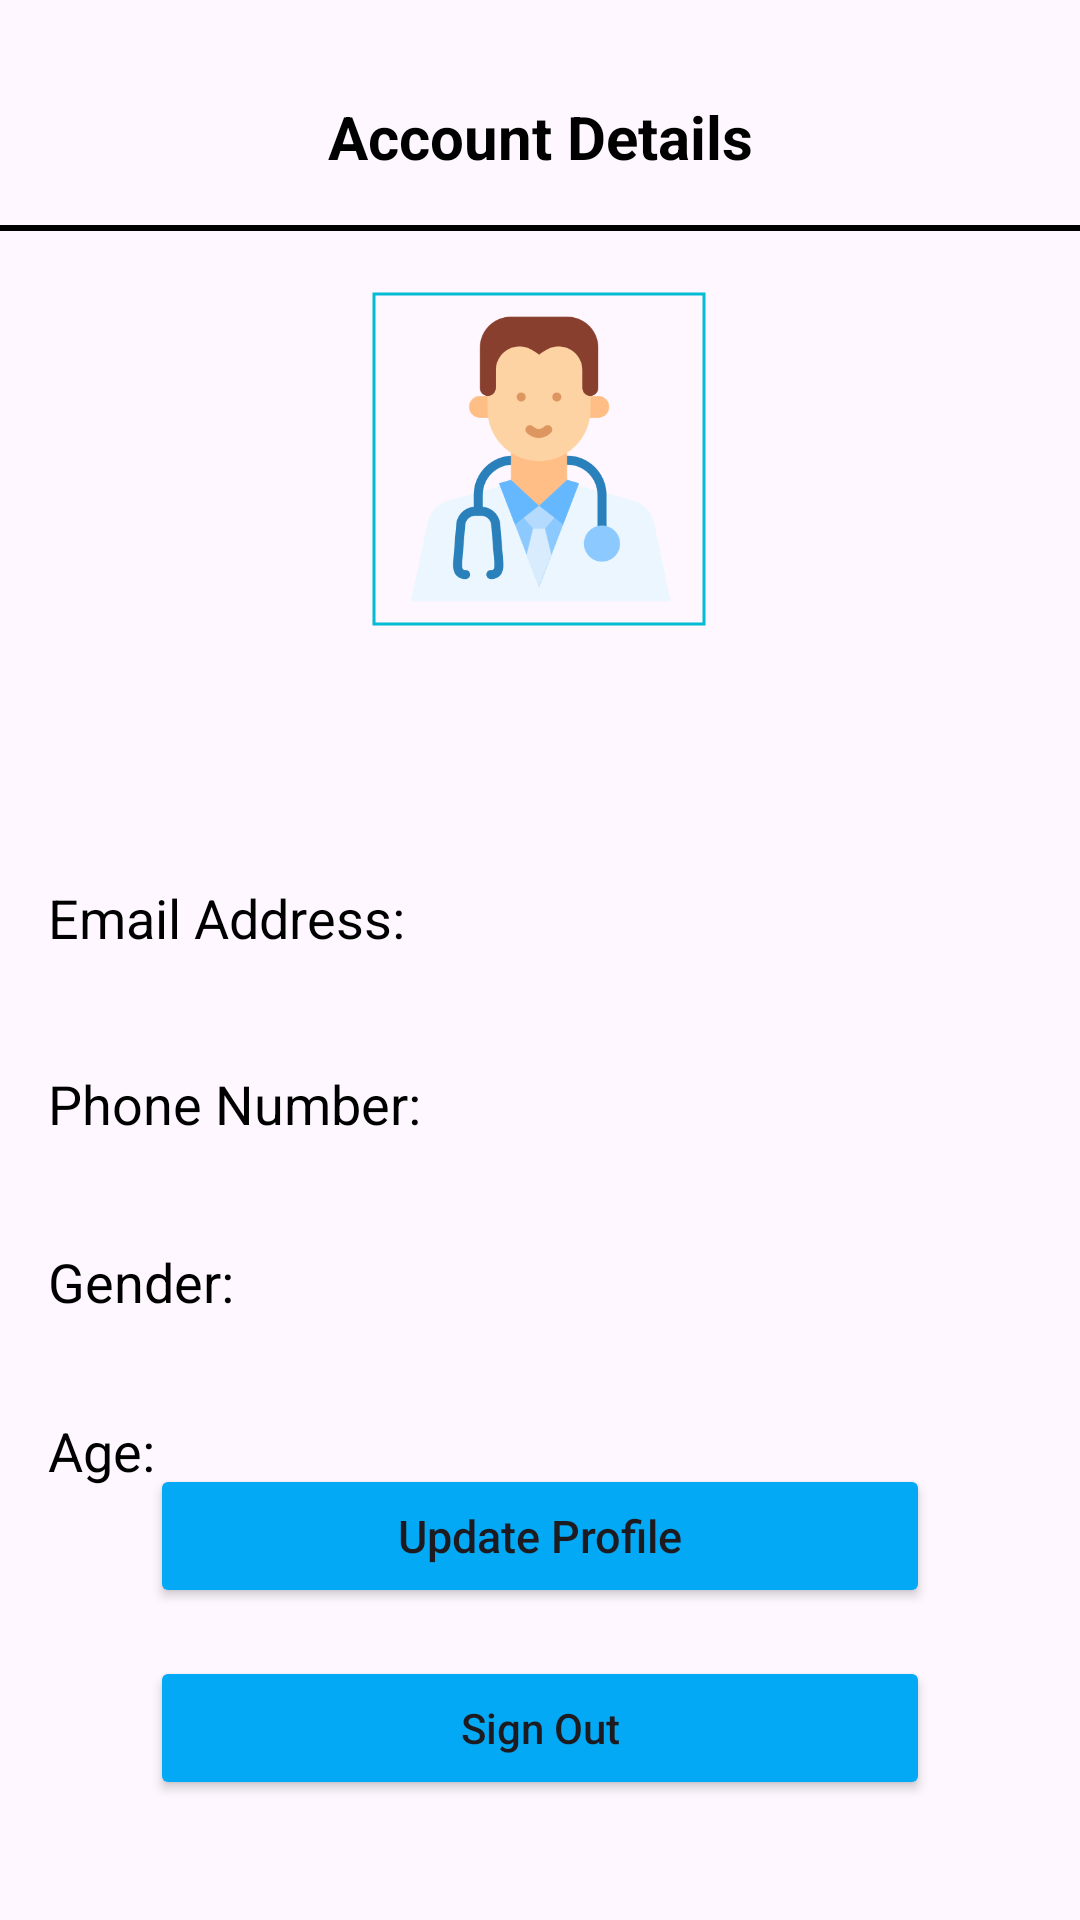

Produce the Android XML layout that renders to this screen, including the resource entries it uses.
<!-- AndroidManifest.xml: application theme Theme.ApnaHospital -->
<!-- res/layout/fragment_patient_account.xml -->
<?xml version="1.0" encoding="utf-8"?>
<androidx.constraintlayout.widget.ConstraintLayout xmlns:android="http://schemas.android.com/apk/res/android"
    xmlns:app="http://schemas.android.com/apk/res-auto"
    xmlns:tools="http://schemas.android.com/tools"
    android:layout_width="match_parent"
    android:layout_height="match_parent"
    tools:context=".ui.patient.PatientAccountFragment">

    <androidx.appcompat.widget.AppCompatTextView
        android:id="@+id/patientProfileTV"
        android:layout_width="wrap_content"
        android:layout_height="wrap_content"
        android:layout_marginTop="@dimen/margin32"
        android:text="@string/account_details"
        android:textColor="@color/black"
        android:textSize="@dimen/textSize20"
        android:textStyle="bold"
        app:layout_constraintEnd_toEndOf="parent"
        app:layout_constraintStart_toStartOf="parent"
        app:layout_constraintTop_toTopOf="parent" />

    <View
        android:id="@+id/view"
        android:layout_width="match_parent"
        android:layout_height="@dimen/height2"
        android:layout_marginTop="@dimen/margin16"
        android:background="@color/black"
        app:layout_constraintEnd_toEndOf="parent"
        app:layout_constraintStart_toStartOf="parent"
        app:layout_constraintTop_toBottomOf="@+id/patientProfileTV" />

    <com.google.android.material.imageview.ShapeableImageView
        android:id="@+id/patientIV"
        android:layout_width="@dimen/width120"
        android:layout_height="@dimen/height120"
        android:layout_marginTop="@dimen/margin16"
        android:padding="@dimen/padding5"
        android:scaleType="fitCenter"
        app:layout_constraintEnd_toEndOf="parent"
        app:layout_constraintHorizontal_bias="0.498"
        app:layout_constraintStart_toStartOf="parent"
        app:layout_constraintTop_toBottomOf="@+id/view"
        app:shapeAppearanceOverlay="@style/circular"
        app:srcCompat="@drawable/doctor"
        app:strokeColor="@color/Sky_Blue"
        app:strokeWidth="1dp" />

    <androidx.appcompat.widget.AppCompatTextView
        android:id="@+id/patientNameTV"
        android:layout_width="match_parent"
        android:layout_height="@dimen/height30"
        android:layout_marginTop="@dimen/margin16"
        android:gravity="center"
        android:padding="@dimen/padding2"
        android:textColor="#13042E"
        android:textSize="@dimen/textSize15"
        android:textStyle="bold"
        app:layout_constraintEnd_toEndOf="@+id/patientIV"
        app:layout_constraintStart_toStartOf="@+id/patientIV"
        app:layout_constraintTop_toBottomOf="@+id/patientIV"
        tools:text="@string/full_name" />

    <androidx.appcompat.widget.AppCompatTextView
        android:id="@+id/patientEmailTV"
        android:layout_width="wrap_content"
        android:layout_height="@dimen/height30"
        android:layout_marginStart="@dimen/margin16"
        android:layout_marginTop="@dimen/margin32"
        android:gravity="center"
        android:text="@string/email_address"
        android:textColor="@color/black"
        android:textSize="@dimen/textSize18"
        app:layout_constraintStart_toStartOf="parent"
        app:layout_constraintTop_toBottomOf="@+id/patientNameTV" />

    <androidx.appcompat.widget.AppCompatTextView
        android:id="@+id/patientAccountEmailTV"
        android:layout_width="wrap_content"
        android:layout_height="@dimen/height30"
        android:layout_marginStart="@dimen/margin50"
        android:gravity="center"
        android:inputType="textEmailAddress"
        android:textSize="@dimen/textSize15"
        app:layout_constraintStart_toEndOf="@+id/patientEmailTV"
        app:layout_constraintTop_toTopOf="@+id/patientEmailTV"
        tools:text="EMAIL ADDRESS" />

    <androidx.appcompat.widget.AppCompatTextView
        android:id="@+id/patientPhoneTV"
        android:layout_width="wrap_content"
        android:layout_height="@dimen/height30"
        android:layout_marginTop="@dimen/margin32"
        android:gravity="center|center_horizontal"
        android:text="@string/phone_number"
        android:textColor="@color/black"
        android:textSize="@dimen/textSize18"
        app:layout_constraintStart_toStartOf="@+id/patientEmailTV"
        app:layout_constraintTop_toBottomOf="@+id/patientEmailTV" />

    <androidx.appcompat.widget.AppCompatTextView
        android:id="@+id/patientAccountPhoneTV"
        android:layout_width="wrap_content"
        android:layout_height="@dimen/height30"
        android:gravity="center|center_horizontal"
        android:inputType="phone"
        android:textSize="@dimen/textSize15"
        app:layout_constraintStart_toStartOf="@+id/patientAccountEmailTV"
        app:layout_constraintTop_toTopOf="@+id/patientPhoneTV"
        tools:text="PHONE NUMBER" />

    <androidx.appcompat.widget.AppCompatTextView
        android:id="@+id/patientGenderTV"
        android:layout_width="wrap_content"
        android:layout_height="wrap_content"
        android:layout_marginTop="@dimen/margin32"
        android:gravity="center|center_horizontal"
        android:text="@string/gender"
        android:textColor="@color/black"
        android:textSize="@dimen/textSize18"
        app:layout_constraintStart_toStartOf="@+id/patientPhoneTV"
        app:layout_constraintTop_toBottomOf="@+id/patientPhoneTV" />

    <androidx.appcompat.widget.AppCompatTextView
        android:id="@+id/patientAccountGenderTV"
        android:layout_width="wrap_content"
        android:layout_height="@dimen/height30"
        android:gravity="center|center_horizontal"
        android:textSize="@dimen/textSize15"
        app:layout_constraintStart_toStartOf="@+id/patientAccountPhoneTV"
        app:layout_constraintTop_toTopOf="@+id/patientGenderTV"
        tools:text="Male" />

    <androidx.appcompat.widget.AppCompatTextView
        android:id="@+id/patientAgeTV"
        android:layout_width="wrap_content"
        android:layout_height="wrap_content"
        android:layout_marginTop="@dimen/margin32"
        android:gravity="center|center_horizontal"
        android:text="@string/age"
        android:textColor="@color/black"
        android:textSize="@dimen/textSize18"
        app:layout_constraintStart_toStartOf="@+id/patientGenderTV"
        app:layout_constraintTop_toBottomOf="@+id/patientGenderTV" />

    <androidx.appcompat.widget.AppCompatTextView
        android:id="@+id/patientAccountAgeTV"
        android:layout_width="wrap_content"
        android:layout_height="@dimen/height30"
        android:gravity="center|center_horizontal"
        android:textSize="@dimen/textSize15"
        app:layout_constraintStart_toStartOf="@+id/patientAccountGenderTV"
        app:layout_constraintTop_toTopOf="@+id/patientAgeTV"
        tools:text="Age" />

    <androidx.appcompat.widget.AppCompatButton
        android:id="@+id/patientUpdateB"
        android:layout_width="match_parent"
        android:layout_height="wrap_content"
        android:layout_marginBottom="@dimen/margin16"
        android:layout_marginHorizontal="@dimen/margin50"
        android:backgroundTint="@color/button_color"
        android:text="@string/update_profile"
        android:textAllCaps="false"
        android:textSize="@dimen/textSize15"
        app:layout_constraintBottom_toTopOf="@+id/patientSignoutB"
        app:layout_constraintEnd_toEndOf="parent"
        app:layout_constraintStart_toStartOf="parent" />

    <androidx.appcompat.widget.AppCompatButton
        android:id="@+id/patientSignoutB"
        android:layout_width="match_parent"
        android:layout_height="wrap_content"
        android:text="@string/sign_out"
        android:layout_marginBottom="@dimen/margin40"
        android:layout_marginHorizontal="@dimen/margin50"
        android:backgroundTint="@color/button_color"
        android:textAllCaps="false"
        app:layout_constraintBottom_toBottomOf="parent"
        app:layout_constraintEnd_toEndOf="@+id/patientUpdateB"
        app:layout_constraintStart_toStartOf="@+id/patientUpdateB" />

    <ProgressBar
        android:id="@+id/patientProgressBar"
        android:layout_width="wrap_content"
        android:layout_height="wrap_content"
        android:visibility="gone"
        app:layout_constraintBottom_toBottomOf="parent"
        app:layout_constraintEnd_toEndOf="parent"
        app:layout_constraintStart_toStartOf="parent"
        app:layout_constraintTop_toTopOf="parent" />

</androidx.constraintlayout.widget.ConstraintLayout>
<!-- resources referenced by this layout -->
<resources>
  <color name="Sky_Blue">#00BCD4</color>
  <color name="black">#FF000000</color>
  <color name="button_color">#03A9F4</color>
  <dimen name="height120">120dp</dimen>
  <dimen name="height2">2dp</dimen>
  <dimen name="height30">30dp</dimen>
  <dimen name="margin16">16dp</dimen>
  <dimen name="margin32">32dp</dimen>
  <dimen name="margin40">40dp</dimen>
  <dimen name="margin50">50dp</dimen>
  <dimen name="padding2">2dp</dimen>
  <dimen name="padding5">5dp</dimen>
  <dimen name="textSize15">15sp</dimen>
  <dimen name="textSize18">18sp</dimen>
  <dimen name="textSize20">20sp</dimen>
  <dimen name="width120">120dp</dimen>
  <!-- drawable doctor: png bitmap (drawable, 23556 bytes) -->
  <string name="account_details">Account Details</string>
  <string name="age">Age:</string>
  <string name="email_address">Email Address:</string>
  <string name="full_name">FULL NAME</string>
  <string name="gender">Gender:</string>
  <string name="phone_number">Phone Number:</string>
  <string name="sign_out">Sign Out</string>
  <string name="update_profile">Update Profile</string>
  <style name="Theme.ApnaHospital" parent="Base.Theme.ApnaHospital" />
  <style name="Base.Theme.ApnaHospital" parent="Theme.Material3.DayNight.NoActionBar">
          
          
      </style>
</resources>
